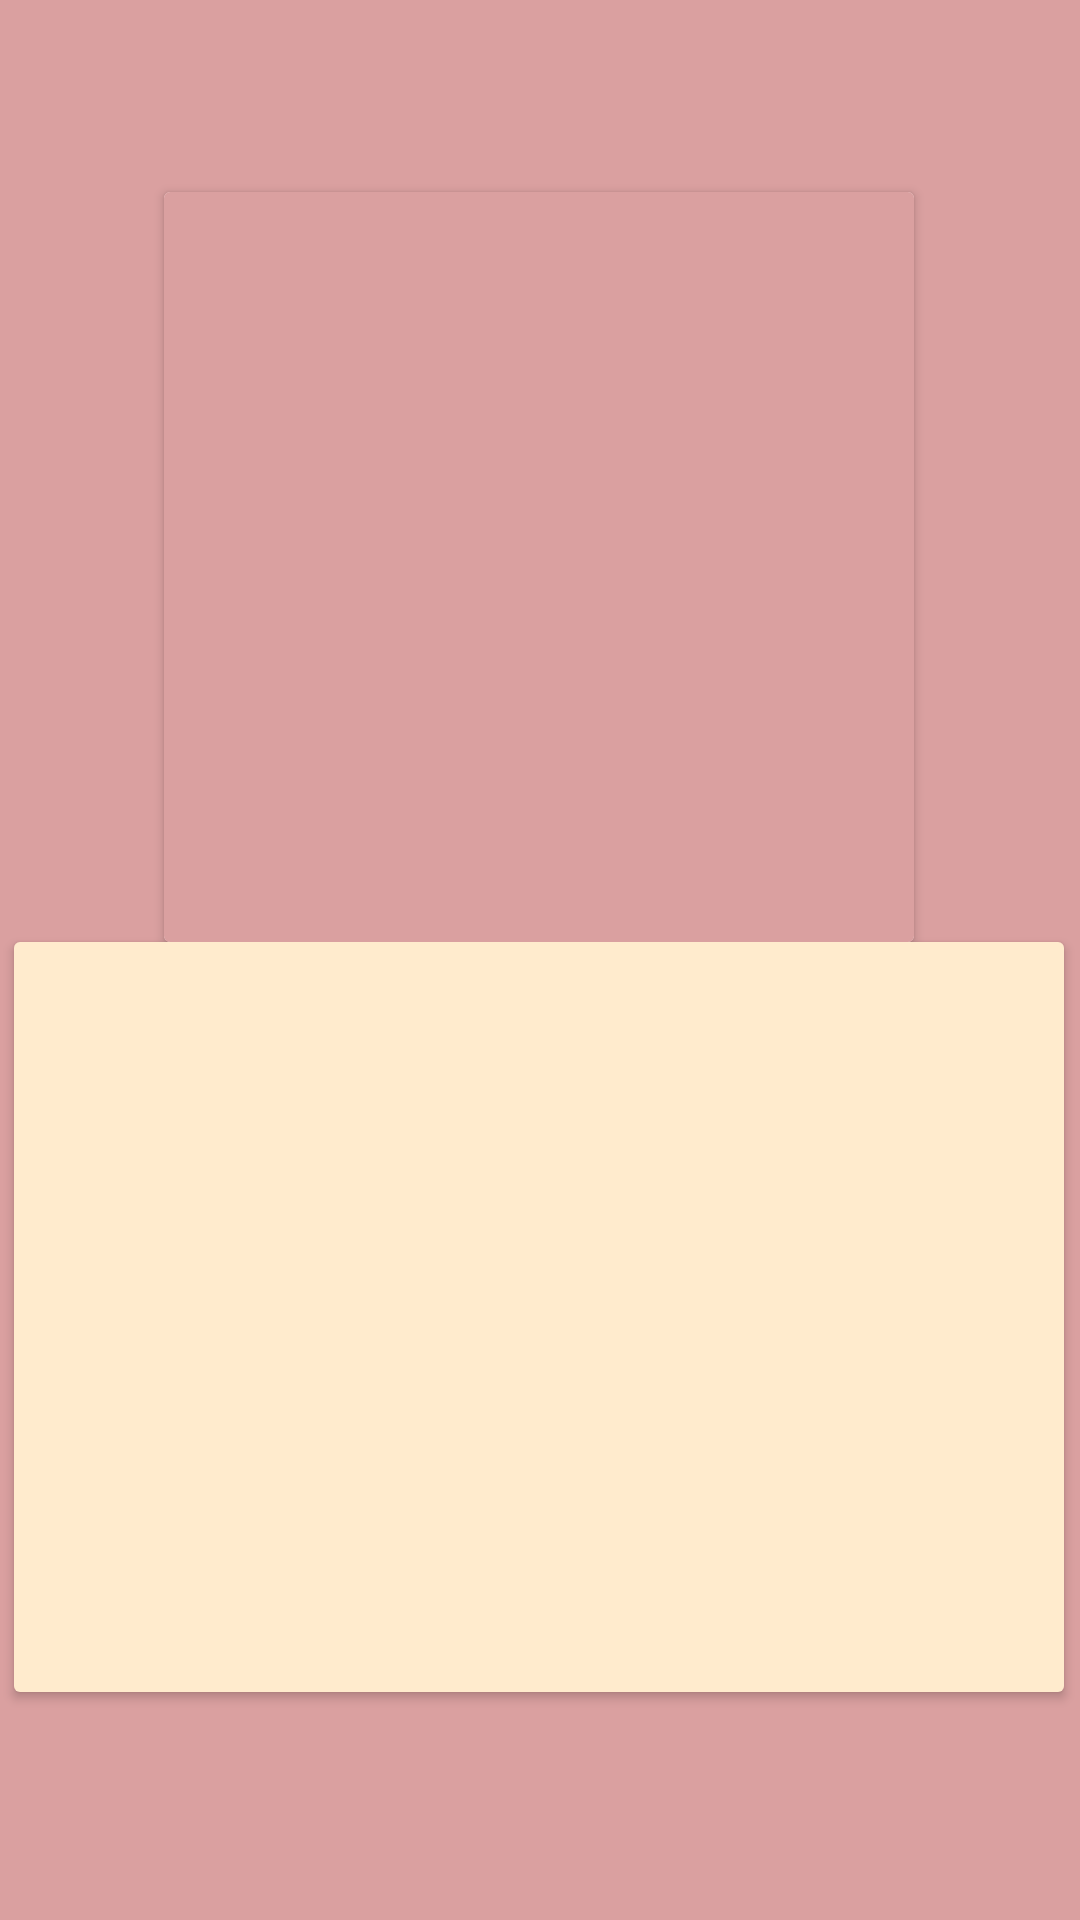

Android layout source for this screen:
<!-- AndroidManifest.xml: application theme Theme.RecipeApp -->
<!-- res/layout/activity_recipe_info.xml -->
<?xml version="1.0" encoding="utf-8"?>
<androidx.constraintlayout.widget.ConstraintLayout
    xmlns:android="http://schemas.android.com/apk/res/android"
    xmlns:app="http://schemas.android.com/apk/res-auto"
    xmlns:tools="http://schemas.android.com/tools"
    android:layout_width="match_parent"
    android:layout_height="match_parent"
    android:background="@color/can_can"
    tools:context=".RecipeInfo">

    <androidx.cardview.widget.CardView
        android:id="@+id/cardView"
        android:layout_width="250dp"
        android:layout_height="250dp"
        android:layout_marginTop="64dp"
        app:layout_constraintEnd_toEndOf="parent"
        app:layout_constraintHorizontal_bias="0.496"
        app:layout_constraintStart_toStartOf="parent"
        app:layout_constraintTop_toTopOf="parent">

        <ImageView
            android:id="@+id/image"
            android:layout_width="match_parent"
            android:scaleType="centerCrop"
            android:layout_height="match_parent"
            android:background="@color/can_can"/>

    </androidx.cardview.widget.CardView>

    <androidx.cardview.widget.CardView
        android:layout_width="350dp"
        android:layout_height="250dp"
        app:cardBackgroundColor="@android:color/transparent"
        app:layout_constraintEnd_toEndOf="@+id/cardView"
        app:layout_constraintStart_toStartOf="@+id/cardView"
        app:layout_constraintTop_toBottomOf="@+id/cardView"
        >

        <TextView
            android:id="@+id/recipe"
            android:layout_width="match_parent"
            android:layout_height="match_parent"
            android:background="@color/blanched_almond"
            android:fontFamily="sans-serif"
            android:gravity="start"
            android:padding="10dp"
            android:textAlignment="textStart"
            android:textColor="@color/black"
            android:textSize="20sp" />
    </androidx.cardview.widget.CardView>


</androidx.constraintlayout.widget.ConstraintLayout>
<!-- resources referenced by this layout -->
<resources>
  <color name="black">#FF000000</color>
  <color name="blanched_almond">#FFEBCD</color>
  <color name="can_can">#DAA0A0</color>
  <style name="Theme.RecipeApp" parent="Theme.MaterialComponents.DayNight.DarkActionBar">
          
          <item name="colorPrimary">@color/indian_red</item>
          <item name="colorPrimaryVariant">@color/can_can</item>
          <item name="colorOnPrimary">@color/white</item>
          
          <item name="colorSecondary">@color/blanched_almond</item>
          <item name="colorSecondaryVariant">@color/golden_sand</item>
          <item name="colorOnSecondary">@color/black</item>
          
          <item name="android:statusBarColor" tools:targetApi="l">?attr/colorPrimaryVariant</item>
          
      </style>
  <color name="indian_red">#CD5C5C</color>
  <color name="white">#FFFFFFFF</color>
  <color name="golden_sand">#F3E070</color>
</resources>
